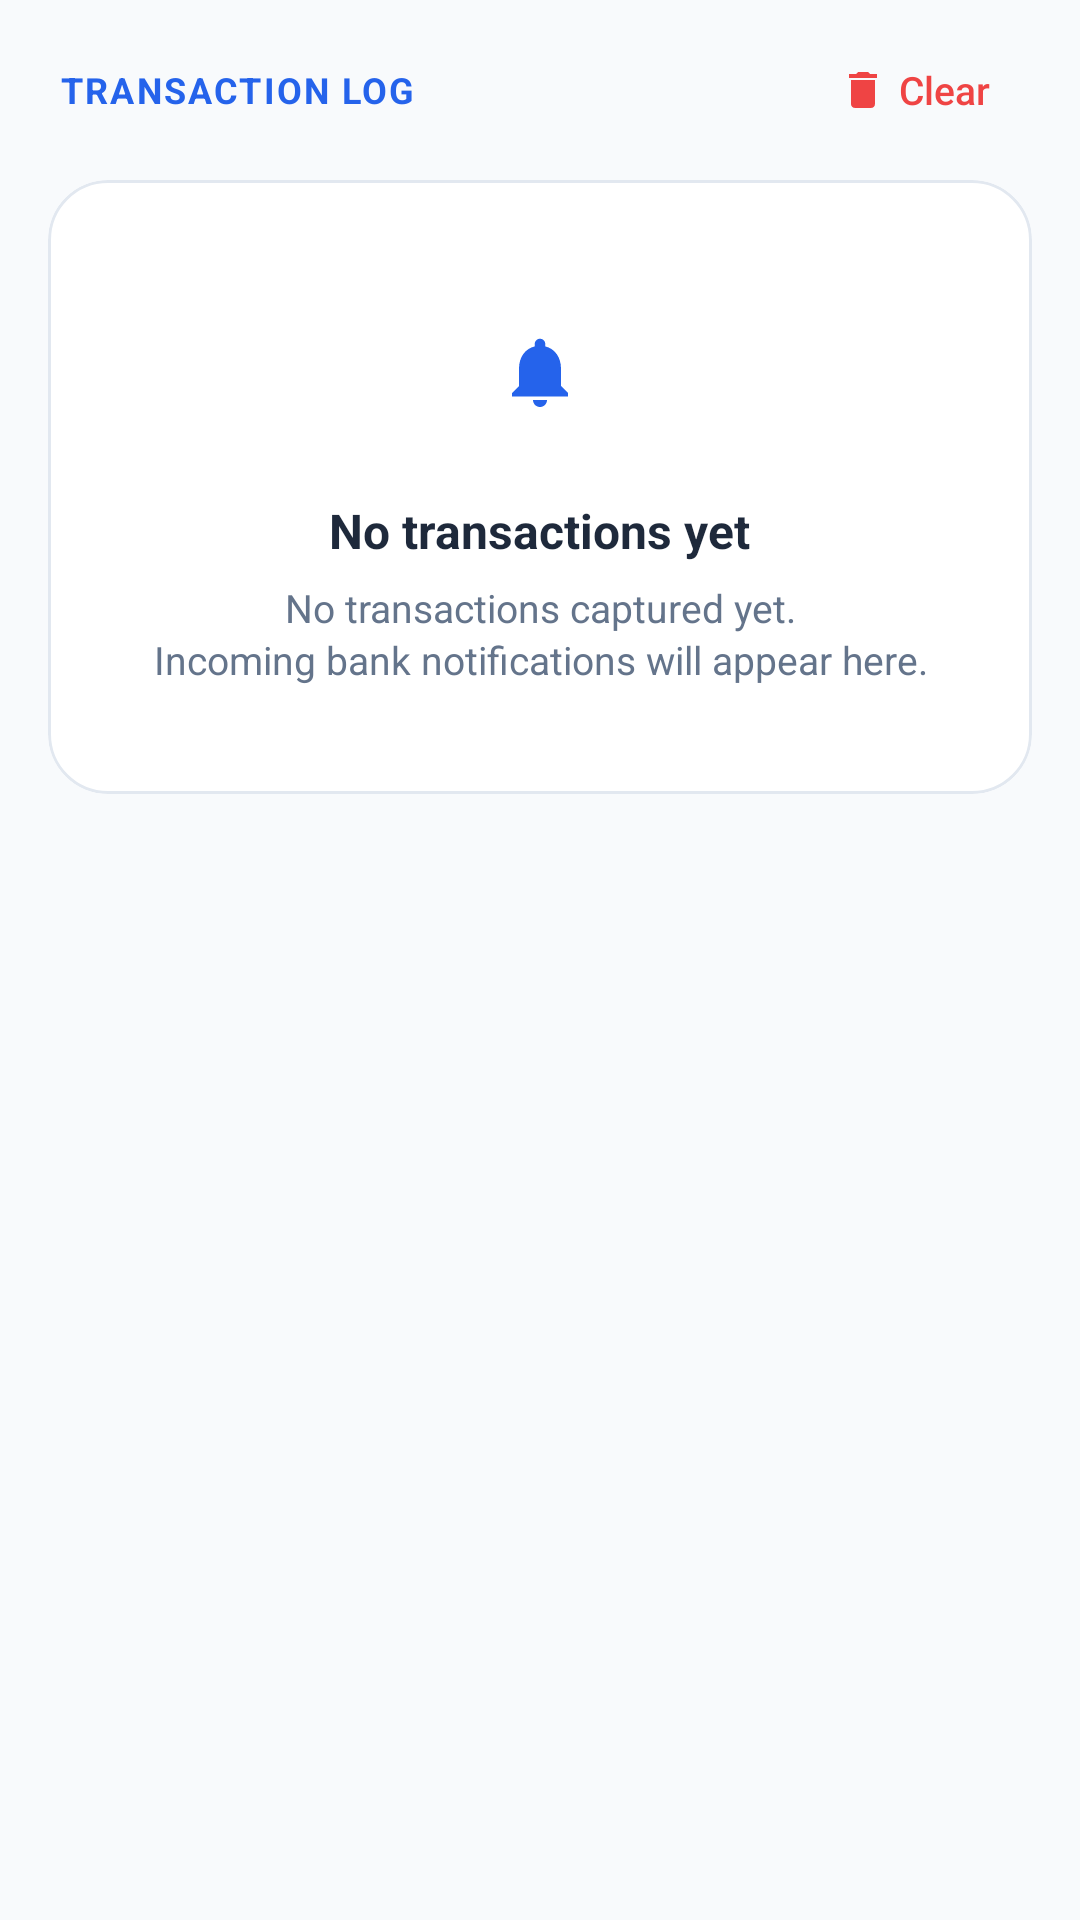

Produce the Android XML layout that renders to this screen, including the resource entries it uses.
<!-- AndroidManifest.xml: application theme Theme.ActualApp -->
<!-- res/layout/fragment_transactions.xml -->
<?xml version="1.0" encoding="utf-8"?>
<androidx.core.widget.NestedScrollView
    xmlns:android="http://schemas.android.com/apk/res/android"
    xmlns:app="http://schemas.android.com/apk/res-auto"
    android:layout_width="match_parent"
    android:layout_height="match_parent"
    android:clipToPadding="false">

    <LinearLayout
        android:layout_width="match_parent"
        android:layout_height="wrap_content"
        android:orientation="vertical"
        android:paddingStart="16dp"
        android:paddingTop="12dp"
        android:paddingEnd="16dp"
        android:paddingBottom="24dp">

        <LinearLayout
            android:layout_width="match_parent"
            android:layout_height="wrap_content"
            android:layout_marginBottom="4dp"
            android:gravity="center_vertical"
            android:orientation="horizontal"
            android:paddingHorizontal="4dp">

            <TextView
                android:layout_width="0dp"
                android:layout_height="wrap_content"
                android:layout_weight="1"
                android:letterSpacing="0.06"
                android:text="@string/transactions_log_header"
                android:textColor="@color/primary"
                android:textSize="12sp"
                android:textStyle="bold" />

            <com.google.android.material.button.MaterialButton
                android:id="@+id/btnClearHistory"
                style="@style/Widget.ActualApp.Button.TextButton"
                android:layout_width="wrap_content"
                android:layout_height="36dp"
                android:insetTop="0dp"
                android:insetBottom="0dp"
                android:minWidth="0dp"
                android:paddingHorizontal="10dp"
                android:text="@string/clear"
                android:textColor="@color/danger"
                android:textSize="13sp"
                app:icon="@drawable/ic_delete"
                app:iconSize="16dp"
                app:iconTint="@color/danger" />
        </LinearLayout>

        <com.google.android.material.card.MaterialCardView
            android:id="@+id/layoutEmptyHistory"
            android:layout_width="match_parent"
            android:layout_height="wrap_content"
            android:layout_marginTop="8dp"
            app:cardBackgroundColor="?attr/colorSurface"
            app:cardCornerRadius="20dp"
            app:cardElevation="0dp"
            app:strokeColor="@color/card_stroke"
            app:strokeWidth="1dp">

            <LinearLayout
                android:layout_width="match_parent"
                android:layout_height="wrap_content"
                android:gravity="center"
                android:orientation="vertical"
                android:paddingHorizontal="24dp"
                android:paddingVertical="36dp">

                <FrameLayout
                    android:layout_width="56dp"
                    android:layout_height="56dp"
                    android:background="@drawable/bg_icon_circle"
                    android:importantForAccessibility="noHideDescendants">

                    <ImageView
                        android:layout_width="28dp"
                        android:layout_height="28dp"
                        android:layout_gravity="center"
                        android:importantForAccessibility="no"
                        android:src="@drawable/ic_notifications"
                        app:tint="@color/primary" />
                </FrameLayout>

                <TextView
                    android:layout_width="wrap_content"
                    android:layout_height="wrap_content"
                    android:layout_marginTop="14dp"
                    android:text="@string/transactions_empty_title"
                    android:textColor="@color/text_primary"
                    android:textSize="16sp"
                    android:textStyle="bold" />

                <TextView
                    android:id="@+id/tvEmptyHistory"
                    android:layout_width="match_parent"
                    android:layout_height="wrap_content"
                    android:layout_marginTop="6dp"
                    android:gravity="center"
                    android:lineSpacingExtra="2dp"
                    android:text="@string/transactions_empty"
                    android:textColor="@color/text_secondary"
                    android:textSize="13sp" />
            </LinearLayout>
        </com.google.android.material.card.MaterialCardView>

        <androidx.recyclerview.widget.RecyclerView
            android:id="@+id/rvHistory"
            android:layout_width="match_parent"
            android:layout_height="wrap_content"
            android:nestedScrollingEnabled="false" />

    </LinearLayout>
</androidx.core.widget.NestedScrollView>
<!-- resources referenced by this layout -->
<resources>
  <color name="card_stroke">#E2E8F0</color>
  <color name="danger">#EF4444</color>
  <color name="primary">#2563EB</color>
  <color name="text_primary">#1E293B</color>
  <color name="text_secondary">#64748B</color>
  <!-- drawable ic_delete (drawable) -->
  <vector xmlns:android="http://schemas.android.com/apk/res/android"
      android:width="24dp"
      android:height="24dp"
      android:viewportWidth="24"
      android:viewportHeight="24">
      <path
          android:fillColor="@color/danger"
          android:pathData="M6,19c0,1.1 0.9,2 2,2h8c1.1,0 2,-0.9 2,-2V7H6v12zM19,4h-3.5l-1,-1h-5l-1,1H5v2h14V4z"/>
  </vector>
  <!-- drawable ic_notifications (drawable) -->
  <vector xmlns:android="http://schemas.android.com/apk/res/android"
      android:width="24dp"
      android:height="24dp"
      android:viewportWidth="24"
      android:viewportHeight="24">
      <path
          android:fillColor="@color/primary"
          android:pathData="M12,22c1.1,0 2,-0.9 2,-2h-4c0,1.1 0.89,2 2,2zM18,16v-5c0,-3.07 -1.64,-5.64 -4.5,-6.32V4c0,-0.83 -0.67,-1.5 -1.5,-1.5s-1.5,0.67 -1.5,1.5v0.68C7.63,5.36 6,7.92 6,11v5l-2,2v1h16v-1l-2,-2z" />
  </vector>
  <string name="clear">Clear</string>
  <string name="transactions_empty">No transactions captured yet.\nIncoming bank notifications will appear here.</string>
  <string name="transactions_empty_title">No transactions yet</string>
  <string name="transactions_log_header">TRANSACTION LOG</string>
  <style name="Widget.ActualApp.Button.TextButton" parent="Widget.MaterialComponents.Button.TextButton">
          <item name="cornerRadius">12dp</item>
          <item name="android:textAllCaps">false</item>
          <item name="android:letterSpacing">0</item>
      </style>
  <color name="primary_variant">#3B82F6</color>
  <color name="white">#FFFFFF</color>
  <color name="background">#F8FAFC</color>
  <color name="surface">#FFFFFF</color>
  <style name="Widget.ActualApp.Button" parent="Widget.MaterialComponents.Button">
          <item name="cornerRadius">12dp</item>
          <item name="android:textAllCaps">false</item>
          <item name="android:letterSpacing">0</item>
          <item name="elevation">0dp</item>
          <item name="backgroundTint">@color/btn_primary_bg_tint</item>
          <item name="android:textColor">@color/btn_primary_text_color</item>
          <item name="iconTint">@color/btn_primary_text_color</item>
      </style>
  <style name="Widget.ActualApp.Button.OutlinedButton" parent="Widget.MaterialComponents.Button.OutlinedButton">
          <item name="cornerRadius">12dp</item>
          <item name="android:textAllCaps">false</item>
          <item name="android:letterSpacing">0</item>
          <item name="strokeColor">@color/btn_outlined_stroke_color</item>
      </style>
  <style name="ThemeOverlay.ActualApp.MaterialAlertDialog" parent="ThemeOverlay.MaterialComponents.MaterialAlertDialog">
          <item name="shapeAppearanceOverlay">@style/ShapeAppearance.ActualApp.Dialog</item>
          <item name="backgroundInsetTop">16dp</item>
          <item name="backgroundInsetBottom">16dp</item>
          <item name="colorSurface">@color/surface</item>
      </style>
  <style name="Widget.ActualApp.Switch" parent="Widget.MaterialComponents.CompoundButton.Switch">
          <item name="useMaterialThemeColors">false</item>
          <item name="thumbTint">@color/switch_thumb_tint</item>
          <item name="trackTint">@color/switch_track_tint</item>
      </style>
  <style name="ShapeAppearance.ActualApp.Dialog" parent="">
          <item name="cornerFamily">rounded</item>
          <item name="cornerSize">24dp</item>
      </style>
</resources>
